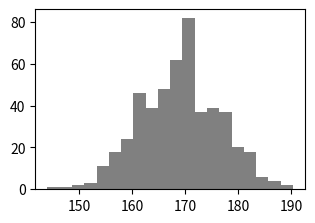

Source code (Python):
# Histogram on an oversized canvas with no labels
import matplotlib.pyplot as plt
import numpy as np
data = np.random.default_rng(7).normal(170, 8, 500)
fig = plt.figure(figsize=(9, 6))
ax = fig.add_axes([0.35, 0.35, 0.3, 0.3])
ax.hist(data, bins=20, color="gray")
